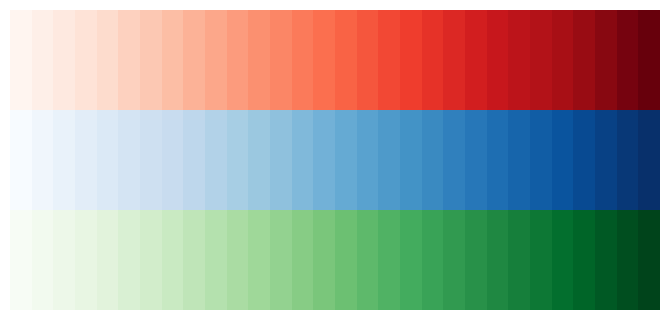

This figure's Python source:
import matplotlib.pyplot as plt
import pandas as pd
import numpy as np

w = 6.5
h = 3

def make_plot(df, dpi):
    cmap = ['Reds', 'Blues', 'Greens']
    row_count = len(cmap)
    fig, axs = plt.subplots(nrows = row_count, ncols = 1,
                            sharex = 'col', dpi=dpi,
                            gridspec_kw={'height_ratios': np.repeat(1,row_count), 
                                            'left':0, 'right':1, 'bottom':0, 'top':1,
                                            'hspace':0},
                            figsize=(w,h))
    r=0
    width = len(df.columns) * (dpi/100)
    for c in cmap:
        axs[r].imshow(df, cmap=c, interpolation='nearest',
                    origin='lower', extent=(0,width,0,width/w))
        axs[r].title.set_visible(False)
        axs[r].axis('off')
        r += 1
    
    fname = f"plot_{dpi}dpi.png"
    plt.savefig(fname)
    plt.show()
    plt.close()

dates = pd.date_range("2022-01-01", "2022-01-30").tolist()
temp_data = np.arange(0,30)
df = pd.DataFrame(data=temp_data, index=dates, columns=["High temp"])
df = df.transpose()

make_plot(df, 100)
make_plot(df, 300)



#        x = np.arange(30)
#        y = 3.*np.sin(x*2.*np.pi/30.)
#        #axs[r].plot(x, y)

#fig.tight_layout()
#plt.subplots_adjust(left=0, bottom=0, right=0.001, top=0.001, wspace=0, hspace=0)

#axs[r].autoscale(enable=False, axis='both')
#axs[r].set_xlim(0,100*scale)
#axs[r].set_ylim(0,10*scale)

#axs[r].tick_params(
#    axis='y',
#    which='both',      # both major and minor ticks are affected
##    left=False, right=False,  # ticks along the sides are off
#   labelleft=False, labelright=False) # labels on the Y are off 
#axs[r].margins(x=0,y=0)
